Run: headless pygame with SDL's dummy video driver; simulated clock (each Clock.tick advances the game by its frame time, no real sleeping); random seed 0; keys injected as events and as key.get_pressed() state; no mouse input.
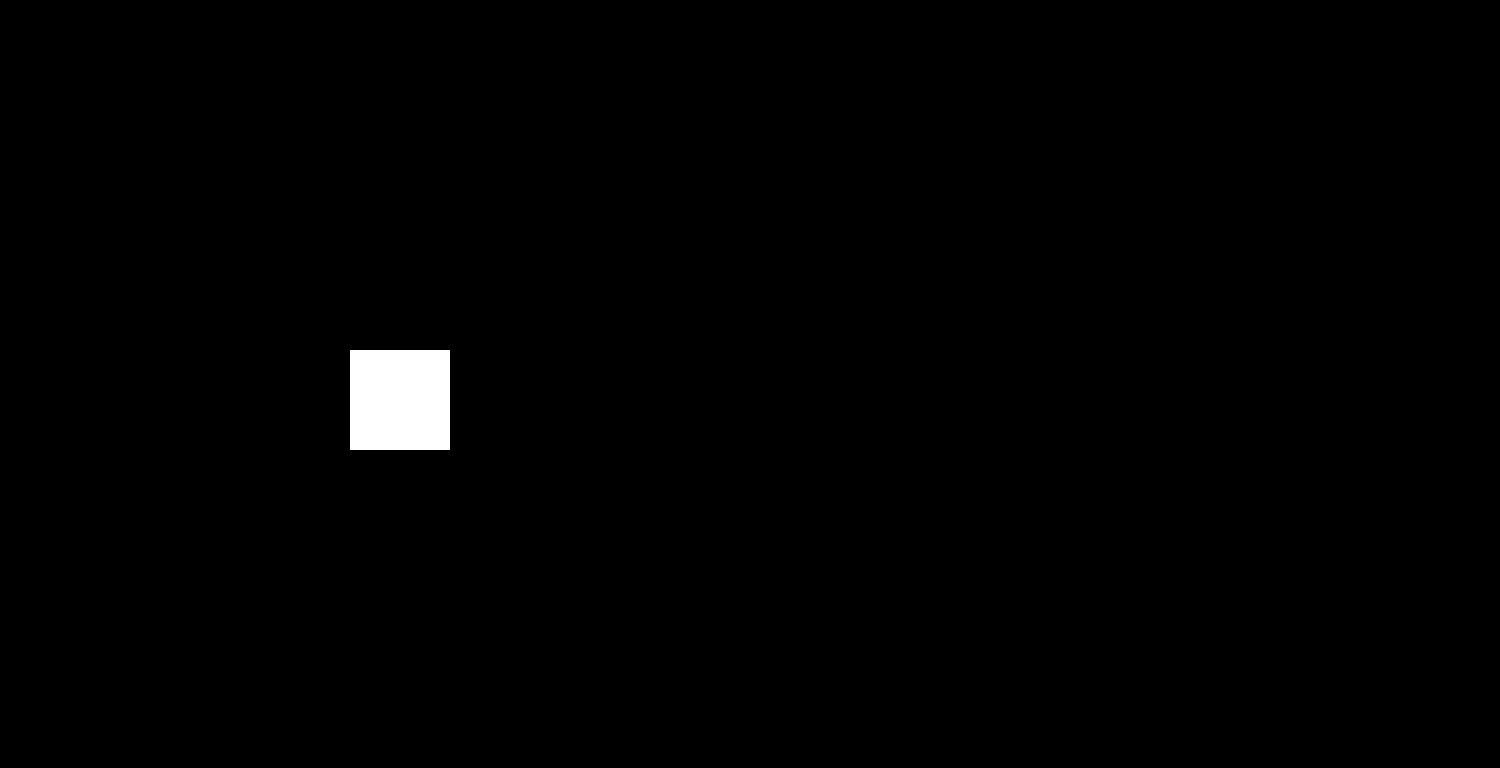
Frame 1 of 4 · flips 1–60 · no input
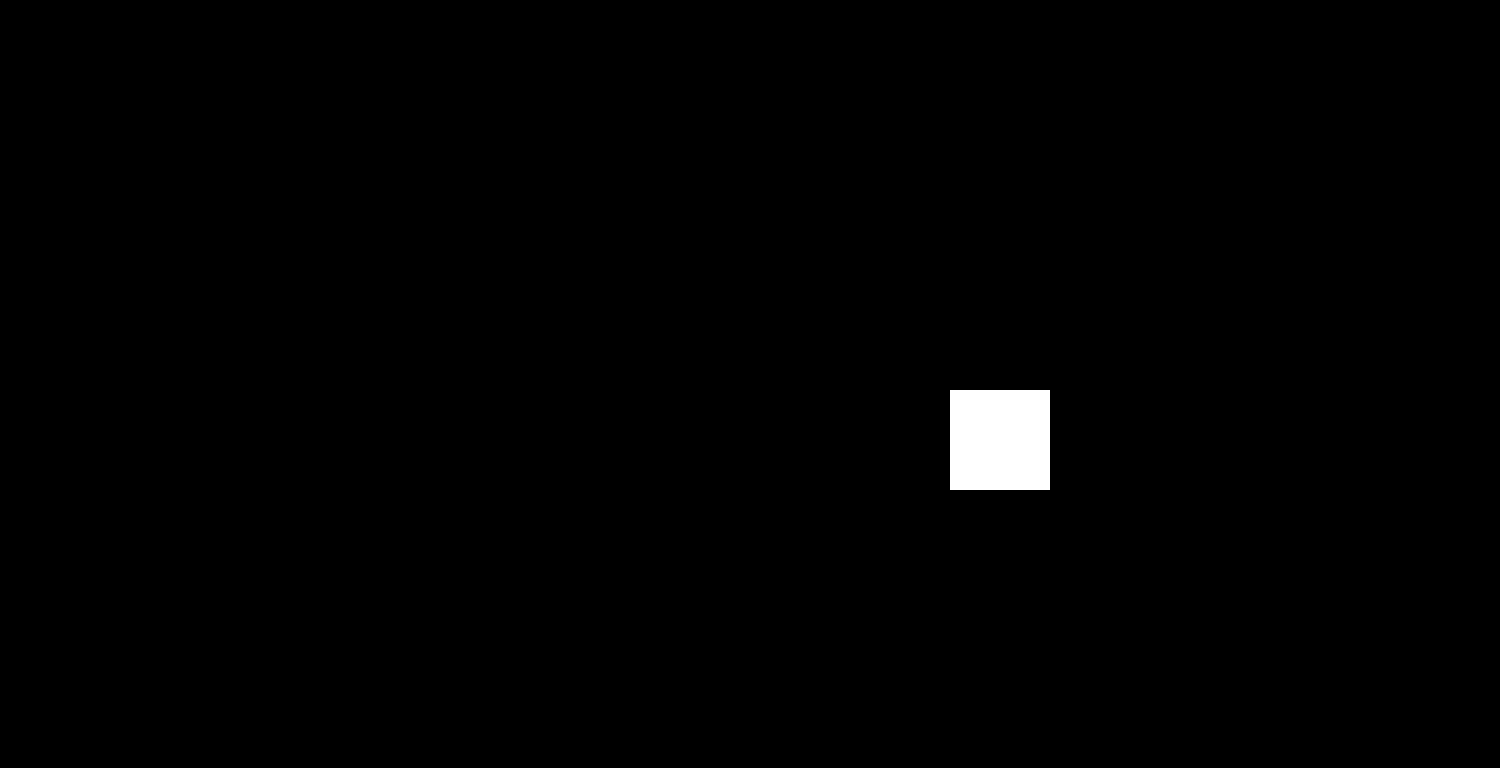
Frame 2 of 4 · flips 61–180 · tapped SPACE, RETURN · held RIGHT (→), D
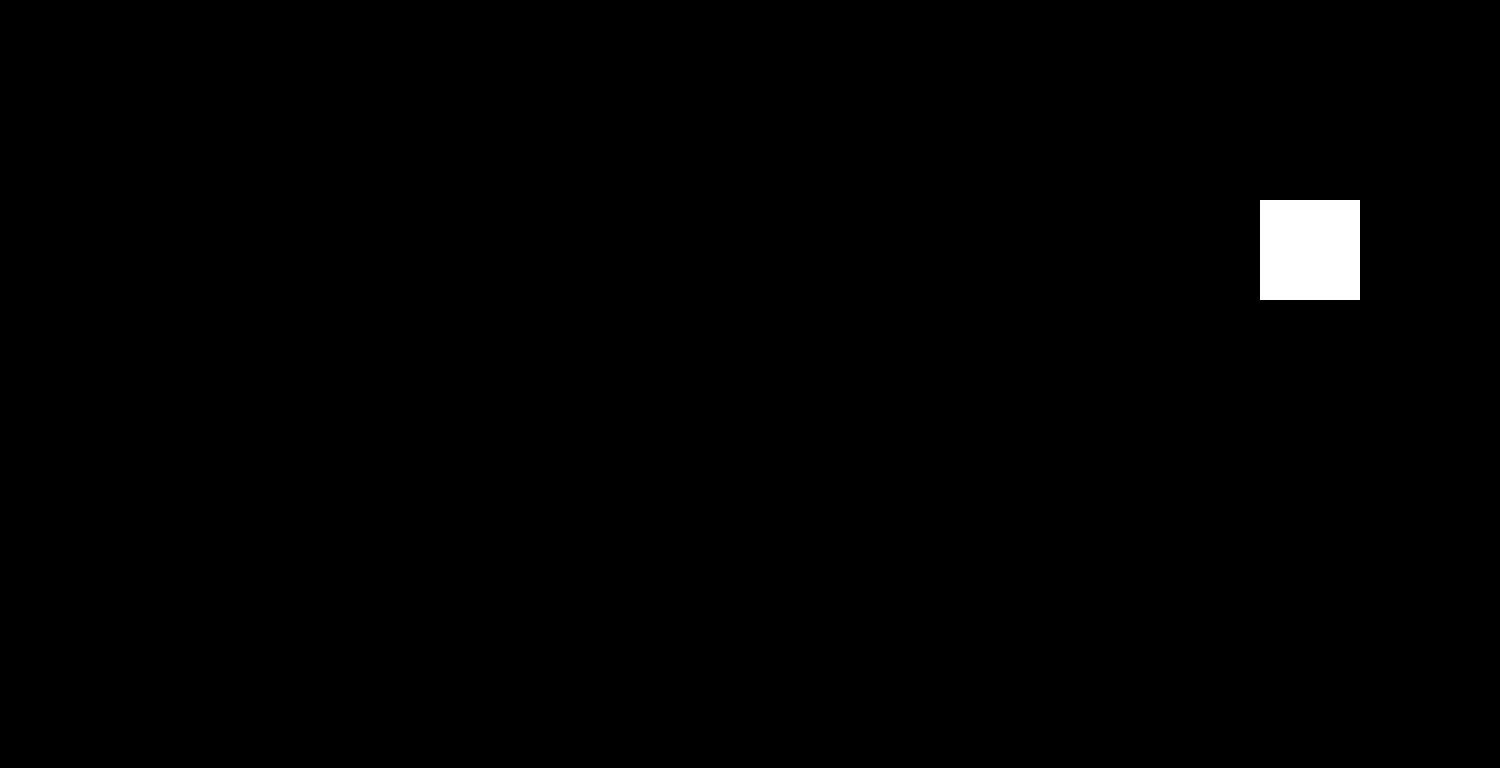
Frame 3 of 4 · flips 181–300 · held DOWN (↓), S
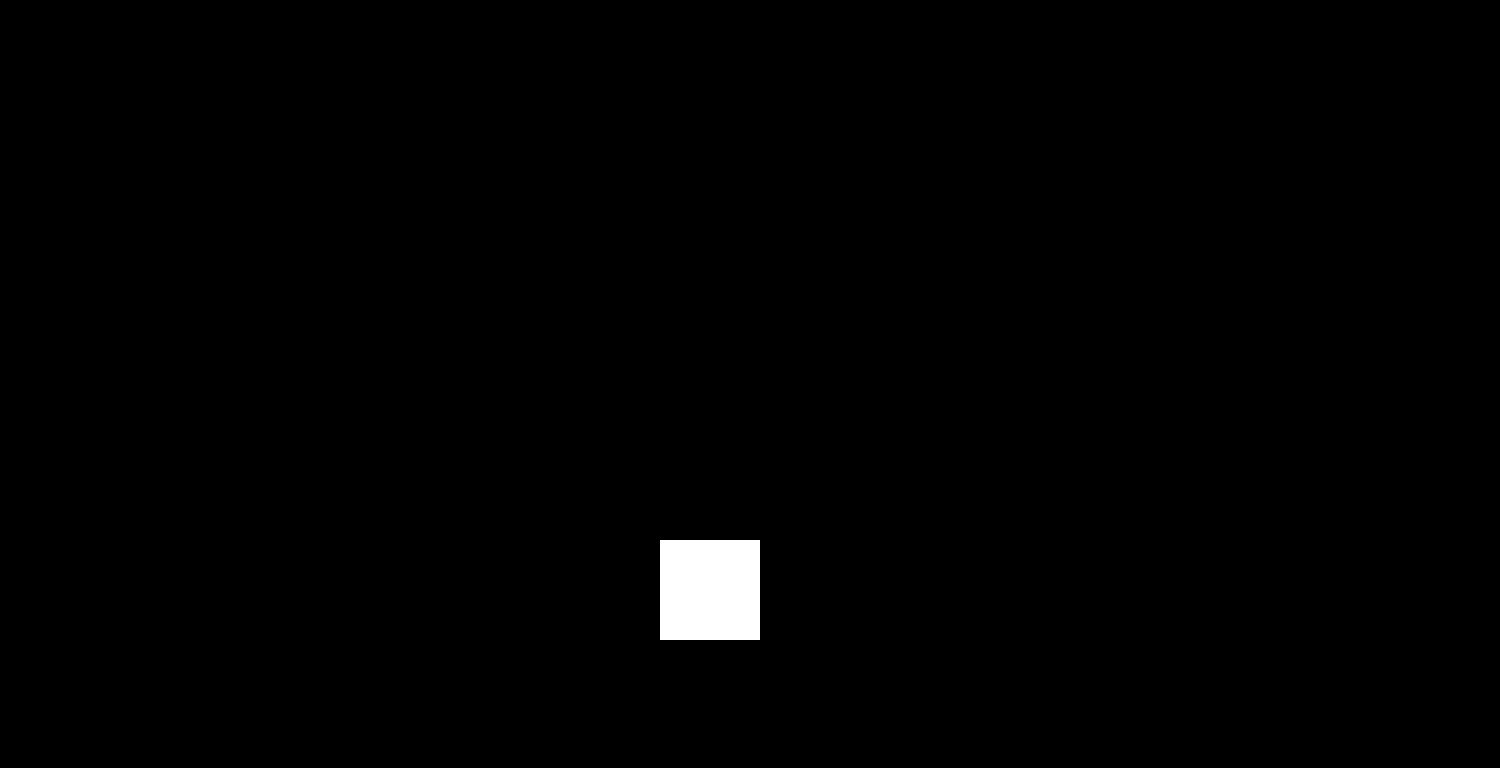
Frame 4 of 4 · flips 301–420 · held LEFT (←), A, UP (↑), W

The pygame program that drew these frames:


import pygame
import sys

# Function definition
def run_game(screen):
    pygame.init()
    # Game variables
    rect_x, rect_y = 50, 50
    rect_width, rect_height = 100, 100
    rect_speed_x, rect_speed_y = 5, 5
    sprite_frames = []  # List of surfaces representing different frames
    player_pos = (350, 450)
    current_frame = 0
    frame_count = 0

    # Game mode
    mode = 'rectangle'  # Start with 'rectangle' mode, change to 'sprite' with 'S' key

    # Game loop
    running = True
    while running:
        for event in pygame.event.get():
            if event.type == pygame.QUIT:
                running = False
            elif event.type == pygame.KEYDOWN:
                if event.key == pygame.K_s:
                    mode = 'sprite' if mode == 'rectangle' else 'rectangle'

        if mode == 'sprite' and sprite_frames:
            # Animation control
            frame_count += 1
            if frame_count >= 10:  # Change frame every 10 game loops
                current_frame = (current_frame + 1) % len(sprite_frames)
                frame_count = 0
            # Draw the current frame
            screen.fill((0, 0, 0))  # Black
            screen.blit(sprite_frames[current_frame], player_pos)
        else:
            # Move the rectangle
            rect_x += rect_speed_x
            rect_y += rect_speed_y

            # Bounce the rectangle off the screen edges
            if rect_x < 0 or rect_x > screen.get_width() - rect_width:
                rect_speed_x = -rect_speed_x
            if rect_y < 0 or rect_y > screen.get_height() - rect_height:
                rect_speed_y = -rect_speed_y

            # Fill the screen with black
            screen.fill((0, 0, 0))  # Black

            # Draw the rectangle
            pygame.draw.rect(screen, (255, 255, 255), (rect_x, rect_y, rect_width, rect_height))

        # Update the display
        pygame.display.flip()

        # Frame rate
        pygame.time.Clock().tick(60)

    return  # Ensure a clean return after the loop

# Initialization outside the function
pygame.init()
screen_width = 1500
screen_height = 768
screen = pygame.display.set_mode((screen_width, screen_height))
pygame.display.set_caption('Game with Animated Sprite and Rectangle')

# Ensure the game function is only called when needed, not upon import
if __name__ == '__main__':
    run_game(screen)
    pygame.quit()
    sys.exit()
